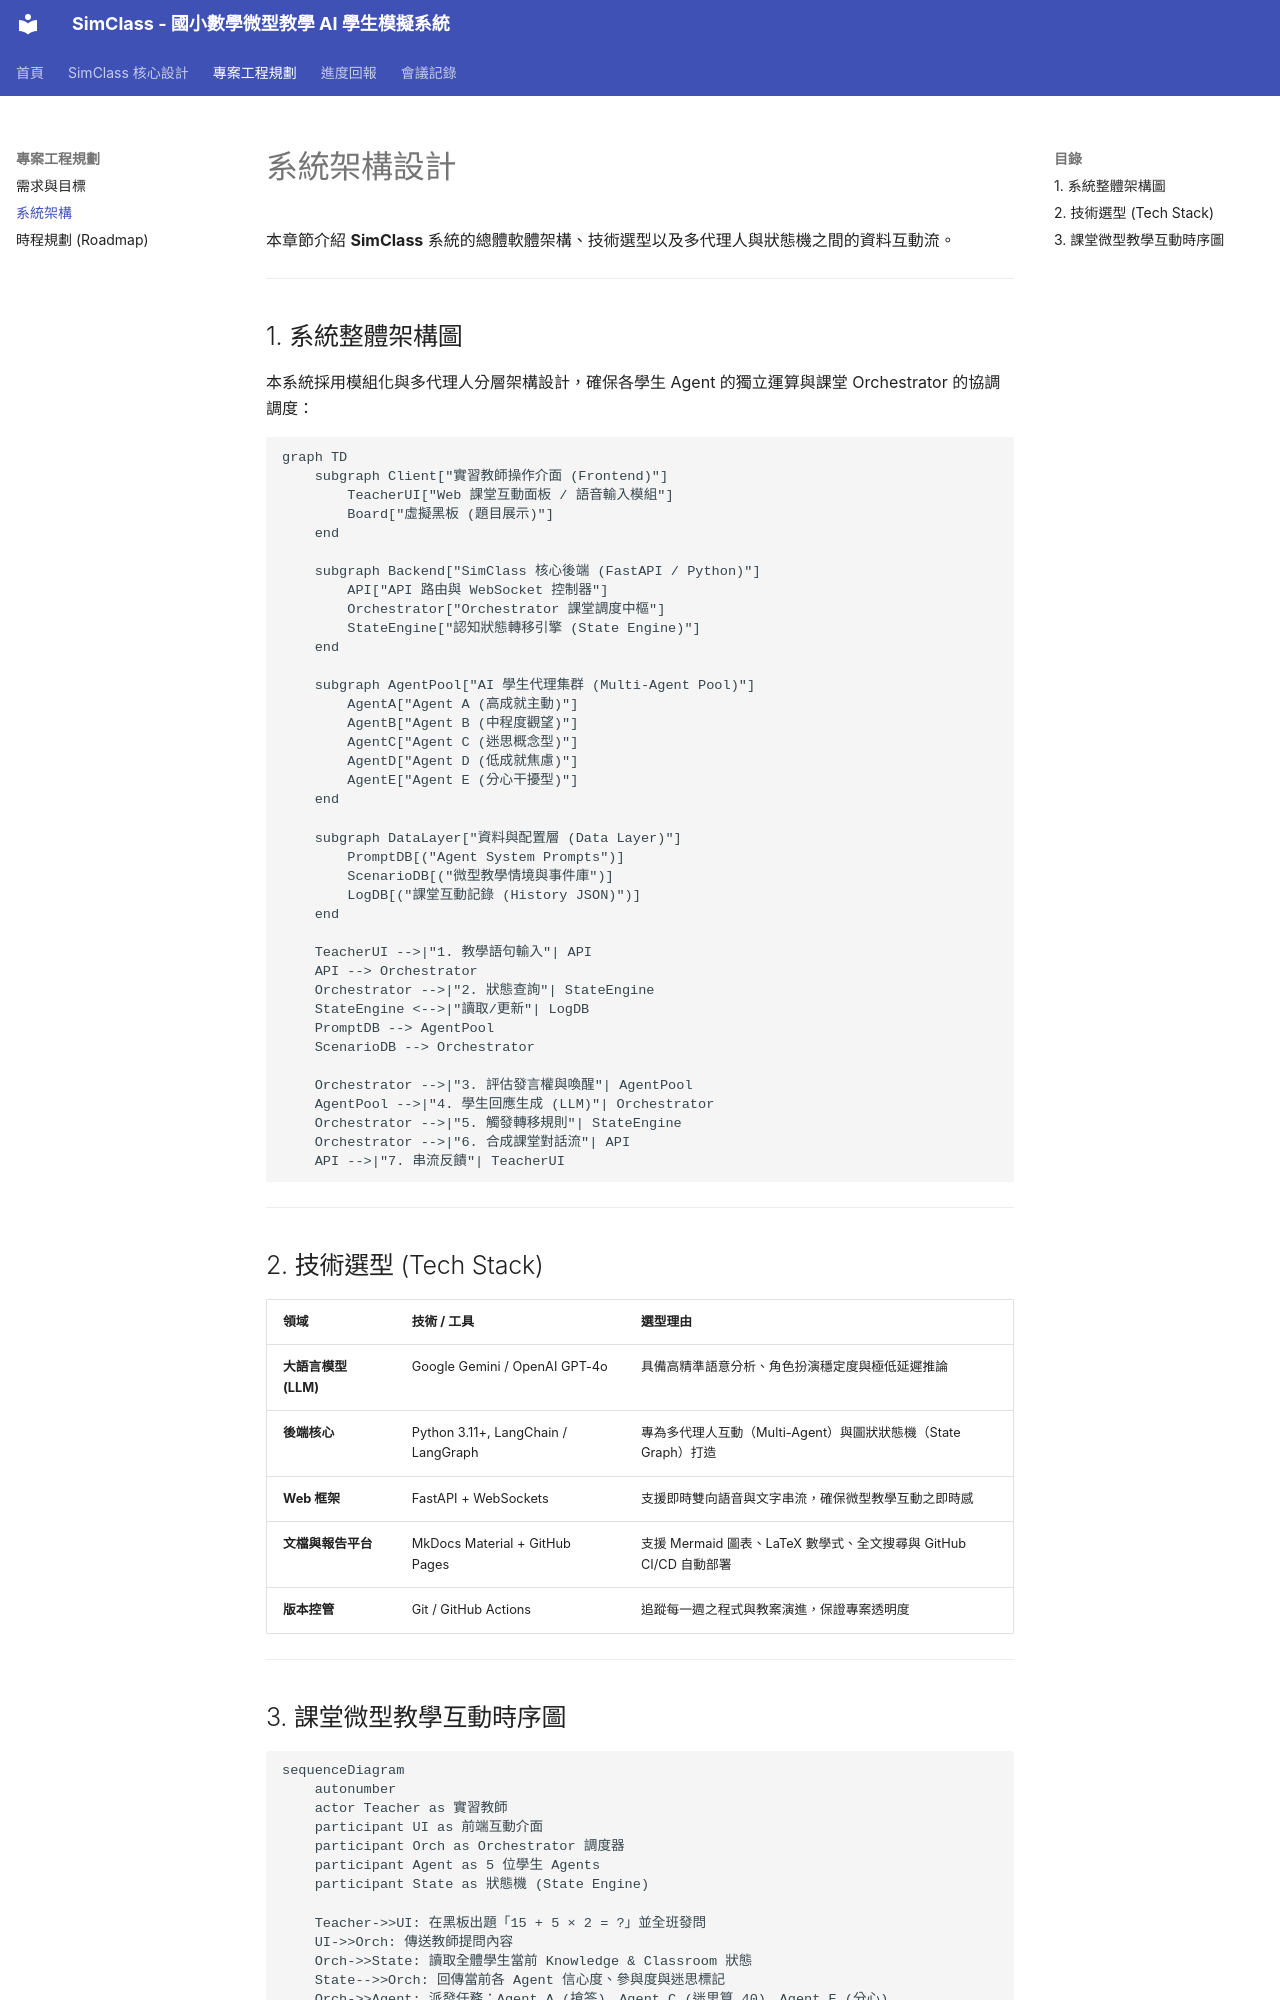

repository: Ho-yu-chiao/senior-project · page: spec/architecture/index.html · generator: mkdocs

# 系統架構設計

本章節介紹 **SimClass** 系統的總體軟體架構、技術選型以及多代理人與狀態機之間的資料互動流。

---

## 1. 系統整體架構圖

本系統採用模組化與多代理人分層架構設計，確保各學生 Agent 的獨立運算與課堂 Orchestrator 的協調調度：

```mermaid
graph TD
    subgraph Client["實習教師操作介面 (Frontend)"]
        TeacherUI["Web 課堂互動面板 / 語音輸入模組"]
        Board["虛擬黑板 (題目展示)"]
    end

    subgraph Backend["SimClass 核心後端 (FastAPI / Python)"]
        API["API 路由與 WebSocket 控制器"]
        Orchestrator["Orchestrator 課堂調度中樞"]
        StateEngine["認知狀態轉移引擎 (State Engine)"]
    end

    subgraph AgentPool["AI 學生代理集群 (Multi-Agent Pool)"]
        AgentA["Agent A (高成就主動)"]
        AgentB["Agent B (中程度觀望)"]
        AgentC["Agent C (迷思概念型)"]
        AgentD["Agent D (低成就焦慮)"]
        AgentE["Agent E (分心干擾型)"]
    end

    subgraph DataLayer["資料與配置層 (Data Layer)"]
        PromptDB[("Agent System Prompts")]
        ScenarioDB[("微型教學情境與事件庫")]
        LogDB[("課堂互動記錄 (History JSON)")]
    end

    TeacherUI -->|"1. 教學語句輸入"| API
    API --> Orchestrator
    Orchestrator -->|"2. 狀態查詢"| StateEngine
    StateEngine <-->|"讀取/更新"| LogDB
    PromptDB --> AgentPool
    ScenarioDB --> Orchestrator

    Orchestrator -->|"3. 評估發言權與喚醒"| AgentPool
    AgentPool -->|"4. 學生回應生成 (LLM)"| Orchestrator
    Orchestrator -->|"5. 觸發轉移規則"| StateEngine
    Orchestrator -->|"6. 合成課堂對話流"| API
    API -->|"7. 串流反饋"| TeacherUI
```

---

## 2. 技術選型 (Tech Stack)

| 領域 | 技術 / 工具 | 選型理由 |
| :--- | :--- | :--- |
| **大語言模型 (LLM)** | Google Gemini / OpenAI GPT-4o | 具備高精準語意分析、角色扮演穩定度與極低延遲推論 |
| **後端核心** | Python 3.11+, LangChain / LangGraph | 專為多代理人互動（Multi-Agent）與圖狀狀態機（State Graph）打造 |
| **Web 框架** | FastAPI + WebSockets | 支援即時雙向語音與文字串流，確保微型教學互動之即時感 |
| **文檔與報告平台** | MkDocs Material + GitHub Pages | 支援 Mermaid 圖表、LaTeX 數學式、全文搜尋與 GitHub CI/CD 自動部署 |
| **版本控管** | Git / GitHub Actions | 追蹤每一週之程式與教案演進，保證專案透明度 |

---
